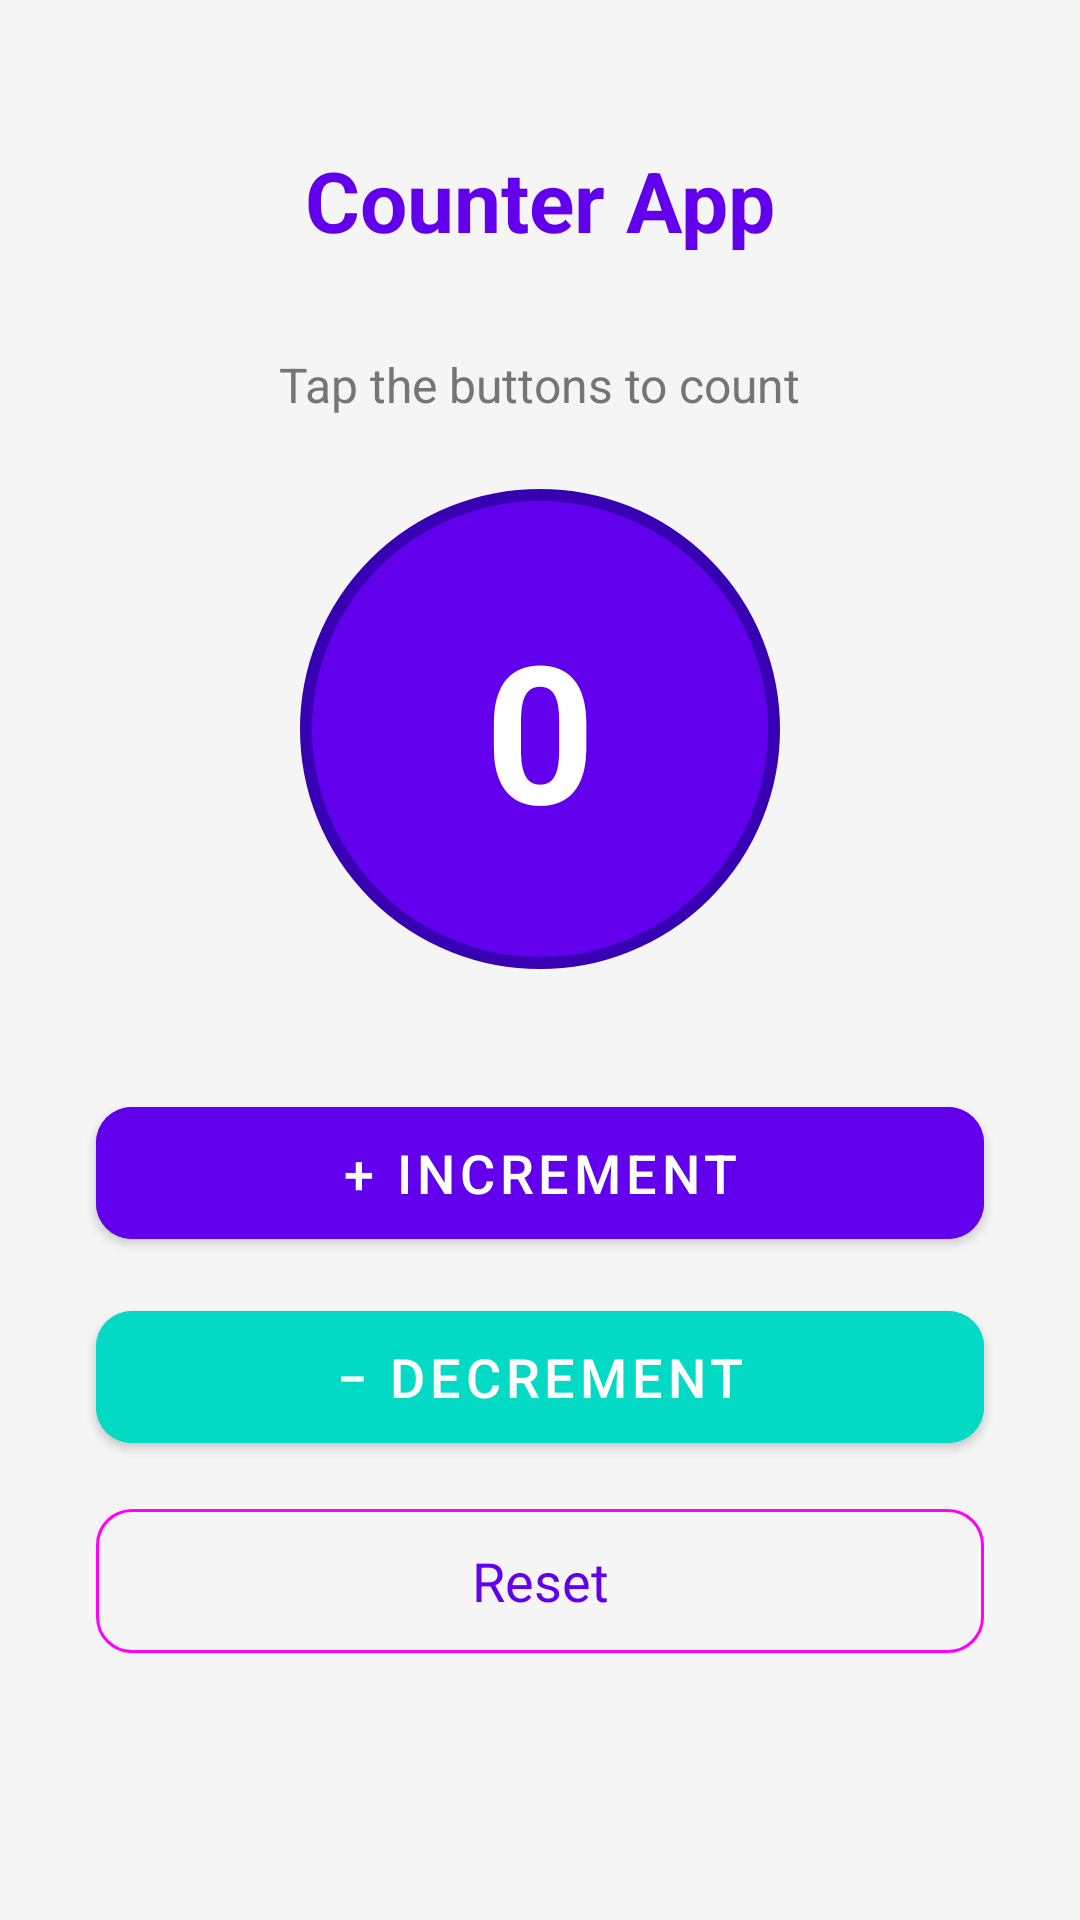

Layout XML and referenced resources for this Android screen:
<!-- AndroidManifest.xml: application theme Theme.MyApp -->
<!-- res/layout/activity_main.xml -->
<?xml version="1.0" encoding="utf-8"?>
<androidx.constraintlayout.widget.ConstraintLayout
    xmlns:android="http://schemas.android.com/apk/res/android"
    xmlns:app="http://schemas.android.com/apk/res-auto"
    xmlns:tools="http://schemas.android.com/tools"
    android:layout_width="match_parent"
    android:layout_height="match_parent"
    android:background="@color/background"
    tools:context=".MainActivity">

    
    <TextView
        android:id="@+id/tv_title"
        android:layout_width="wrap_content"
        android:layout_height="wrap_content"
        android:text="@string/app_name"
        android:textSize="28sp"
        android:textStyle="bold"
        android:textColor="@color/primary"
        app:layout_constraintTop_toTopOf="parent"
        app:layout_constraintStart_toStartOf="parent"
        app:layout_constraintEnd_toEndOf="parent"
        android:layout_marginTop="48dp" />

    
    <TextView
        android:id="@+id/tv_label"
        android:layout_width="wrap_content"
        android:layout_height="wrap_content"
        android:text="@string/counter_label"
        android:textSize="16sp"
        android:textColor="@color/text_secondary"
        app:layout_constraintTop_toBottomOf="@id/tv_title"
        app:layout_constraintStart_toStartOf="parent"
        app:layout_constraintEnd_toEndOf="parent"
        android:layout_marginTop="32dp" />

    
    <TextView
        android:id="@+id/tv_count"
        android:layout_width="160dp"
        android:layout_height="160dp"
        android:text="0"
        android:textSize="64sp"
        android:textStyle="bold"
        android:textColor="@color/white"
        android:gravity="center"
        android:background="@drawable/circle_background"
        app:layout_constraintTop_toBottomOf="@id/tv_label"
        app:layout_constraintStart_toStartOf="parent"
        app:layout_constraintEnd_toEndOf="parent"
        android:layout_marginTop="24dp" />

    
    <com.google.android.material.button.MaterialButton
        android:id="@+id/btn_increment"
        android:layout_width="0dp"
        android:layout_height="56dp"
        android:text="@string/btn_increment"
        android:textSize="18sp"
        app:cornerRadius="12dp"
        android:backgroundTint="@color/primary"
        app:layout_constraintTop_toBottomOf="@id/tv_count"
        app:layout_constraintStart_toStartOf="parent"
        app:layout_constraintEnd_toEndOf="parent"
        android:layout_marginTop="40dp"
        android:layout_marginStart="32dp"
        android:layout_marginEnd="32dp" />

    
    <com.google.android.material.button.MaterialButton
        android:id="@+id/btn_decrement"
        android:layout_width="0dp"
        android:layout_height="56dp"
        android:text="@string/btn_decrement"
        android:textSize="18sp"
        app:cornerRadius="12dp"
        android:backgroundTint="@color/secondary"
        app:layout_constraintTop_toBottomOf="@id/btn_increment"
        app:layout_constraintStart_toStartOf="parent"
        app:layout_constraintEnd_toEndOf="parent"
        android:layout_marginTop="12dp"
        android:layout_marginStart="32dp"
        android:layout_marginEnd="32dp" />

    
    <com.google.android.material.button.MaterialButton
        android:id="@+id/btn_reset"
        android:layout_width="0dp"
        android:layout_height="56dp"
        android:text="@string/btn_reset"
        android:textSize="18sp"
        app:cornerRadius="12dp"
        style="@style/Widget.Material3.Button.OutlinedButton"
        android:strokeColor="@color/primary"
        app:layout_constraintTop_toBottomOf="@id/btn_decrement"
        app:layout_constraintStart_toStartOf="parent"
        app:layout_constraintEnd_toEndOf="parent"
        android:layout_marginTop="12dp"
        android:layout_marginStart="32dp"
        android:layout_marginEnd="32dp" />

</androidx.constraintlayout.widget.ConstraintLayout>
<!-- resources referenced by this layout -->
<resources>
  <color name="background">#F5F5F5</color>
  <color name="primary">#6200EE</color>
  <color name="secondary">#03DAC6</color>
  <color name="text_secondary">#757575</color>
  <color name="white">#FFFFFF</color>
  <!-- drawable circle_background (drawable) -->
  <?xml version="1.0" encoding="utf-8"?>
  <shape xmlns:android="http://schemas.android.com/apk/res/android"
      android:shape="oval">
      <solid android:color="@color/primary" />
      <stroke
          android:width="4dp"
          android:color="@color/primary_dark" />
  </shape>
  <string name="app_name">Counter App</string>
  <string name="btn_decrement">− Decrement</string>
  <string name="btn_increment">+ Increment</string>
  <string name="btn_reset">Reset</string>
  <string name="counter_label">Tap the buttons to count</string>
  <style name="Theme.MyApp" parent="Theme.MaterialComponents.DayNight.DarkActionBar">
          <item name="colorPrimary">@color/primary</item>
          <item name="colorPrimaryVariant">@color/primary_dark</item>
          <item name="colorOnPrimary">@color/white</item>
          <item name="colorSecondary">@color/secondary</item>
          <item name="colorSecondaryVariant">@color/teal_700</item>
          <item name="colorOnSecondary">@color/black</item>
          <item name="android:statusBarColor">@color/primary_dark</item>
      </style>
  <color name="primary_dark">#3700B3</color>
  <color name="teal_700">#FF018786</color>
  <color name="black">#FF000000</color>
</resources>
